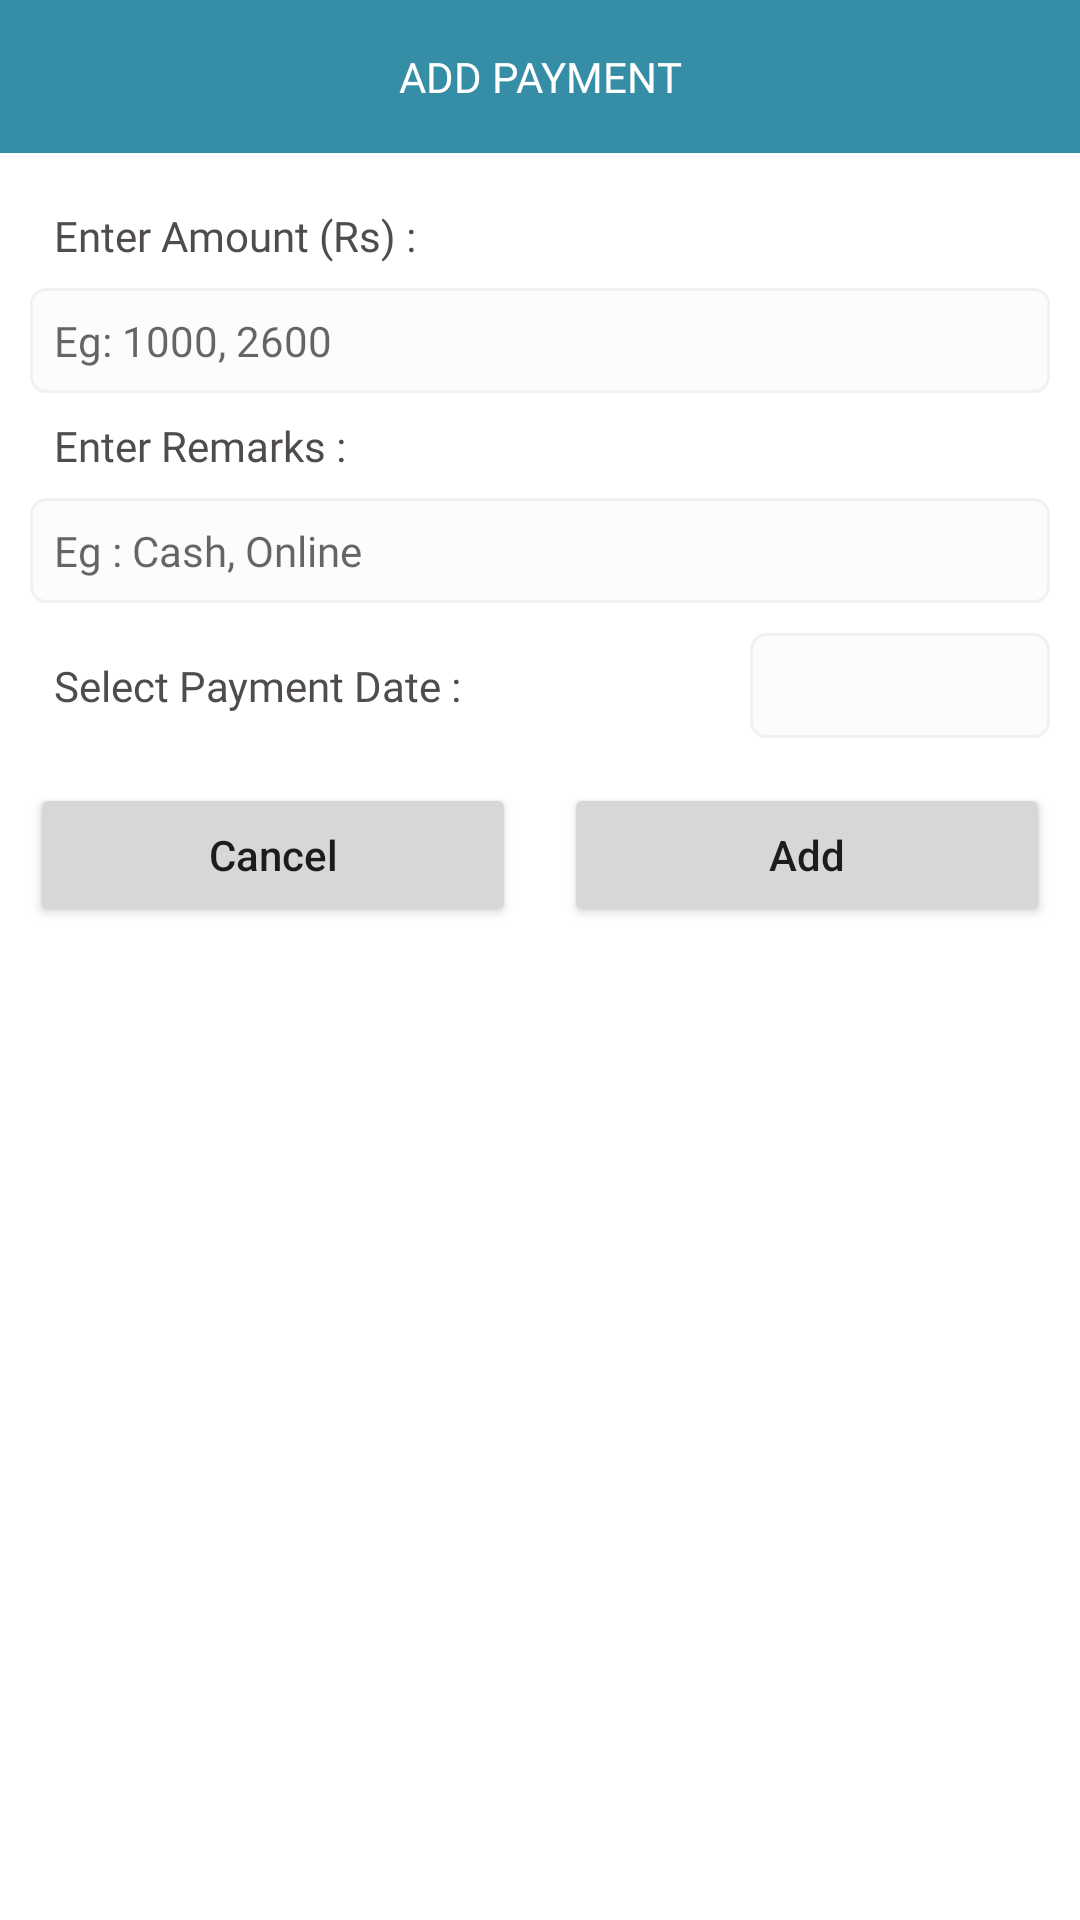

Produce the Android XML layout that renders to this screen, including the resource entries it uses.
<!-- AndroidManifest.xml: application theme Theme.BrickMate -->
<!-- res/layout/layout_bottom_sheet_add_payment.xml -->
<?xml version="1.0" encoding="utf-8"?>
<LinearLayout xmlns:android="http://schemas.android.com/apk/res/android"
    android:layout_width="match_parent"
    android:layout_height="wrap_content"
    xmlns:app="http://schemas.android.com/apk/res-auto"
    xmlns:tools="http://schemas.android.com/tools"
    android:background="@color/white"
    android:orientation="vertical">

    <TextView
        android:layout_width="match_parent"
        android:layout_height="wrap_content"
        android:background="@color/color_light_purple_500"
        android:text="ADD PAYMENT"
        style="@style/TextViewBold"
        android:textColor="@color/white"
        android:gravity="center"
        android:padding="16dp"/>

    <LinearLayout
        android:layout_width="match_parent"
        android:layout_height="wrap_content"
        android:orientation="vertical"
        android:padding="10dp">

        <TextView
            android:layout_width="match_parent"
            android:layout_height="wrap_content"
            style="@style/TextViewBold"
            android:textSize="14sp"
            android:text="Enter Amount (Rs) : "
            android:textColor="@color/color_dark_grey"
            android:padding="8dp"/>

        <EditText
            android:id="@+id/et_bottom_sheet_payment_enter_amount"
            android:layout_width="match_parent"
            android:layout_height="wrap_content"
            android:hint="Eg: 1000, 2600"
            style="@style/TextViewRegular"
            android:textSize="14sp"
            android:minHeight="35dp"
            android:padding="8dp"
            android:inputType="number"
            android:background="@drawable/item_border_background_grey"/>

        <TextView
            android:layout_width="match_parent"
            android:layout_height="wrap_content"
            style="@style/TextViewBold"
            android:textSize="14sp"
            android:text="Enter Remarks : "
            android:textColor="@color/color_dark_grey"
            android:padding="8dp"/>

        <EditText
            android:id="@+id/et_bottom_sheet_payment_enter_remarks"
            android:layout_width="match_parent"
            android:layout_height="wrap_content"
            style="@style/TextViewRegular"
            android:textSize="14sp"
            android:minHeight="35dp"
            android:inputType="text"
            android:padding="8dp"
            android:hint="Eg : Cash, Online"
            android:background="@drawable/item_border_background_grey"/>

        <androidx.constraintlayout.widget.ConstraintLayout
            android:layout_width="match_parent"
            android:layout_height="wrap_content"
            android:layout_marginTop="10dp">
            <TextView
                android:layout_width="wrap_content"
                android:layout_height="wrap_content"
                style="@style/TextViewBold"
                android:textSize="14sp"
                android:text="Select Payment Date : "
                android:textColor="@color/color_dark_grey"
                android:padding="8dp"
                app:layout_constraintStart_toStartOf="parent"
                app:layout_constraintTop_toTopOf="parent"/>

            <TextView
                android:id="@+id/tv_bottom_sheet_payment_date"
                android:layout_width="wrap_content"
                android:layout_height="wrap_content"
                android:minWidth="100dp"
                android:gravity="center"
                android:background="@drawable/item_border_background_grey"
                style="@style/TextViewBold"
                android:textSize="14sp"
                tools:text="24-05-2023"
                android:textColor="@color/color_dark_grey"
                android:padding="8dp"
                app:layout_constraintEnd_toEndOf="parent"
                app:layout_constraintTop_toTopOf="parent"/>
        </androidx.constraintlayout.widget.ConstraintLayout>


        <LinearLayout
            android:layout_width="match_parent"
            android:layout_height="wrap_content"
            android:layout_marginTop="15dp"
            android:orientation="horizontal"
            android:weightSum="2">
            <Button
                android:id="@+id/btn_bottom_sheet_payment_cancel"
                android:layout_width="0dp"
                android:layout_weight="1"
                android:layout_height="wrap_content"
                android:layout_marginEnd="8dp"
                android:text="Cancel"
                android:textAllCaps="false"/>
            <Button
                android:id="@+id/btn_bottom_sheet_payment_add"
                android:layout_width="0dp"
                android:layout_weight="1"
                android:clickable="true"
                android:layout_marginStart="8dp"
                android:layout_height="wrap_content"
                android:text="Add"
                android:textAllCaps="false"
                android:focusable="true" />
        </LinearLayout>
    </LinearLayout>

</LinearLayout>
<!-- resources referenced by this layout -->
<resources>
  <color name="color_dark_grey">#504C4C</color>
  <color name="color_light_purple_500">#368EA6</color>
  <color name="white">#FFFFFFFF</color>
  <!-- drawable item_border_background_grey (drawable) -->
  <?xml version="1.0" encoding="utf-8"?>
  <shape xmlns:android="http://schemas.android.com/apk/res/android"
      android:shape="rectangle">
  
      <solid android:color="@color/color_off_white"/>
      <stroke android:width="@dimen/grey_border_stroke_size"
          android:color="@color/color_light_grey"/>
      <corners android:radius="@dimen/button_background_radius"/>
  </shape>
  <style name="TextViewBold">
          <item name="android:fontFamily">@font/open_sans_bold</item>
          <item name="fontFamily">@font/open_sans_bold</item>
      </style>
  <style name="TextViewRegular">
          <item name="android:fontFamily">@font/open_sans_regular</item>
          <item name="fontFamily">@font/open_sans_regular</item>
      </style>
  <style name="Theme.BrickMate" parent="Theme.MaterialComponents.DayNight.NoActionBar">
          
          <item name="colorPrimary">@color/purple_500</item>
          <item name="colorPrimaryVariant">@color/purple_700</item>
          <item name="colorOnPrimary">@color/white</item>
          
          <item name="colorSecondary">@color/teal_200</item>
          <item name="colorSecondaryVariant">@color/teal_700</item>
          <item name="colorOnSecondary">@color/black</item>
          
          <item name="android:statusBarColor">?attr/colorPrimaryVariant</item>
          
      </style>
  <color name="color_off_white">#FDFCFC</color>
  <dimen name="grey_border_stroke_size">1dp</dimen>
  <color name="color_light_grey">#F1F1F1</color>
  <dimen name="button_background_radius">5dp</dimen>
  <color name="purple_500">#FF005066</color>
  <color name="purple_700">#FF004052</color>
  <color name="teal_200">#FF03DAC5</color>
  <color name="teal_700">#FF018786</color>
  <color name="black">#FF000000</color>
</resources>
